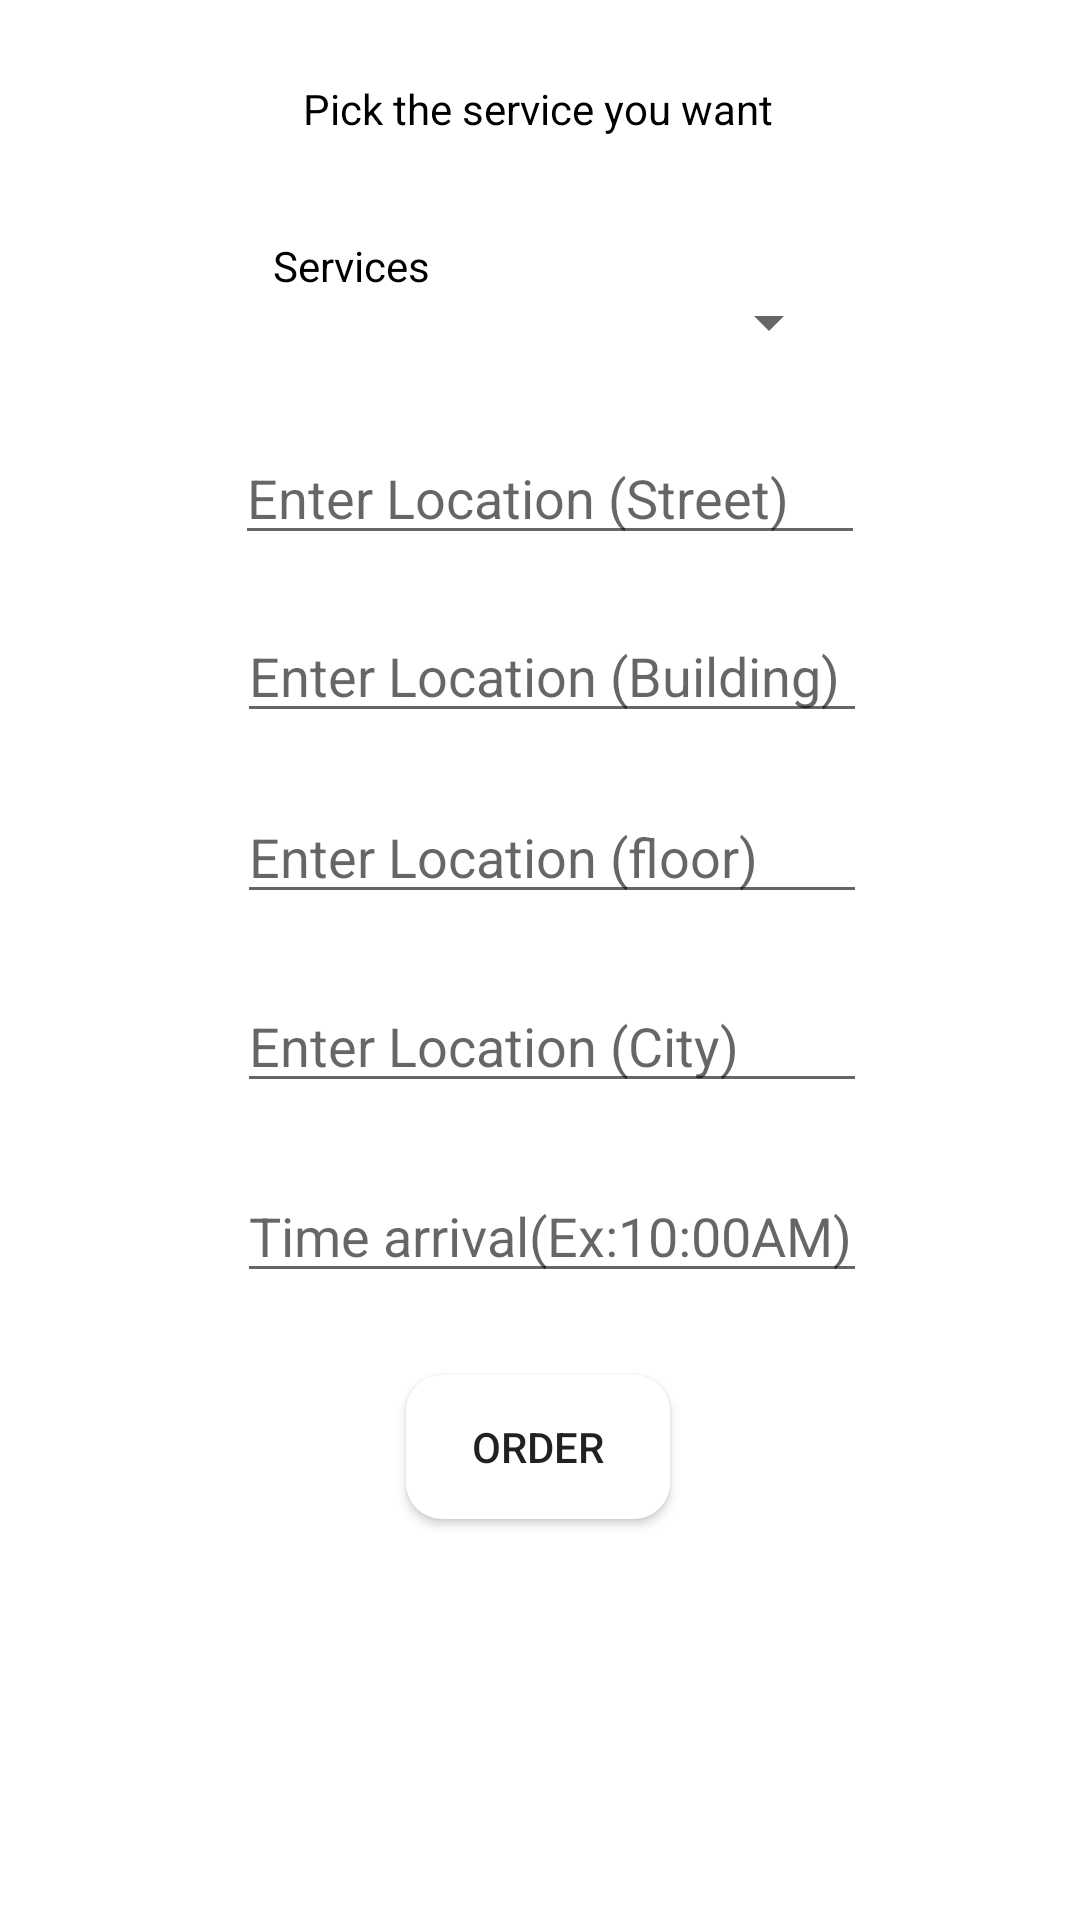

Produce the Android XML layout that renders to this screen, including the resource entries it uses.
<!-- AndroidManifest.xml: application theme Theme.Final_project_front_end -->
<!-- res/layout/activity_main7.xml -->
<?xml version="1.0" encoding="utf-8"?>
<androidx.constraintlayout.widget.ConstraintLayout xmlns:android="http://schemas.android.com/apk/res/android"
    xmlns:app="http://schemas.android.com/apk/res-auto"
    xmlns:tools="http://schemas.android.com/tools"
    android:layout_width="match_parent"
    android:layout_height="match_parent"
    tools:context=".MainActivity7">

    <TextView
        android:id="@+id/pick_services_hint"
        android:layout_width="wrap_content"
        android:layout_height="wrap_content"
        android:hint="Pick the service you want"
        android:textColorHint="@color/black"
        app:layout_constraintBottom_toBottomOf="parent"
        app:layout_constraintEnd_toEndOf="parent"
        app:layout_constraintHorizontal_bias="0.498"
        app:layout_constraintStart_toStartOf="parent"
        app:layout_constraintTop_toTopOf="parent"
        app:layout_constraintVertical_bias="0.043" />


    <Spinner
        android:id="@+id/equipments_spinner"
        android:layout_width="wrap_content"
        android:layout_height="wrap_content"

        android:minWidth="200dp"
        app:layout_constraintBottom_toBottomOf="parent"
        app:layout_constraintEnd_toEndOf="parent"
        app:layout_constraintHorizontal_bias="0.502"
        app:layout_constraintStart_toStartOf="parent"
        app:layout_constraintTop_toTopOf="parent"
        app:layout_constraintVertical_bias="0.155" />

    <EditText
        android:id="@+id/street"
        android:layout_width="wrap_content"
        android:layout_height="wrap_content"
        android:ems="10"
        android:hint="Enter Location (Street)"
        android:inputType="textPostalAddress"
        app:layout_constraintBottom_toBottomOf="parent"
        app:layout_constraintEnd_toEndOf="parent"
        app:layout_constraintHorizontal_bias="0.522"
        app:layout_constraintStart_toStartOf="parent"
        app:layout_constraintTop_toTopOf="parent"
        app:layout_constraintVertical_bias="0.24" />

    <EditText
        android:id="@+id/building"
        android:layout_width="wrap_content"
        android:layout_height="wrap_content"
        android:ems="10"
        android:hint="Enter Location (Building)"
        android:inputType="textPostalAddress"
        app:layout_constraintBottom_toBottomOf="parent"
        app:layout_constraintEnd_toEndOf="parent"
        app:layout_constraintHorizontal_bias="0.527"
        app:layout_constraintStart_toStartOf="parent"
        app:layout_constraintTop_toTopOf="parent"
        app:layout_constraintVertical_bias="0.339" />

    <EditText
        android:id="@+id/floor"
        android:layout_width="wrap_content"
        android:layout_height="wrap_content"
        android:ems="10"
        android:hint="Enter Location (floor)"
        android:inputType="textPostalAddress"
        app:layout_constraintBottom_toBottomOf="parent"
        app:layout_constraintEnd_toEndOf="parent"
        app:layout_constraintHorizontal_bias="0.527"
        app:layout_constraintStart_toStartOf="parent"
        app:layout_constraintTop_toTopOf="parent"
        app:layout_constraintVertical_bias="0.44" />

    <EditText
        android:id="@+id/city"
        android:layout_width="wrap_content"
        android:layout_height="wrap_content"
        android:ems="10"
        android:hint="Enter Location (City)"
        android:inputType="textPersonName"
        app:layout_constraintBottom_toBottomOf="parent"
        app:layout_constraintEnd_toEndOf="parent"
        app:layout_constraintHorizontal_bias="0.527"
        app:layout_constraintStart_toStartOf="parent"
        app:layout_constraintTop_toTopOf="parent"
        app:layout_constraintVertical_bias="0.545" />

    <Button
        android:id="@+id/order_service"
        android:background="@drawable/semi_rounded"
        android:layout_width="wrap_content"
        android:layout_height="wrap_content"
        android:onClick="order"
        android:text="Order"
        app:layout_constraintBottom_toBottomOf="parent"
        app:layout_constraintEnd_toEndOf="parent"
        app:layout_constraintHorizontal_bias="0.498"
        app:layout_constraintStart_toStartOf="parent"
        app:layout_constraintTop_toTopOf="parent"
        app:layout_constraintVertical_bias="0.774" />

    <TextView
        android:id="@+id/equipments_result"
        android:layout_width="304dp"
        android:layout_height="78dp"
        android:textColor="@color/black"
        app:layout_constraintBottom_toBottomOf="parent"
        app:layout_constraintEnd_toEndOf="parent"
        app:layout_constraintHorizontal_bias="0.495"
        app:layout_constraintStart_toStartOf="parent"
        app:layout_constraintTop_toTopOf="parent"
        app:layout_constraintVertical_bias="0.926" />

    <TextView
        android:id="@+id/services_hint_spinner"
        android:layout_width="wrap_content"
        android:layout_height="wrap_content"
        android:text="Services"
        android:textColor="@color/black"
        app:layout_constraintBottom_toBottomOf="parent"
        app:layout_constraintEnd_toEndOf="parent"
        app:layout_constraintHorizontal_bias="0.296"
        app:layout_constraintStart_toStartOf="parent"
        app:layout_constraintTop_toTopOf="parent"
        app:layout_constraintVertical_bias="0.127" />

    <EditText
        android:id="@+id/time"
        android:layout_width="wrap_content"
        android:layout_height="wrap_content"
        android:ems="10"
        android:hint="Time arrival(Ex:10:00AM)"
        android:inputType="textPersonName"
        app:layout_constraintBottom_toBottomOf="parent"
        app:layout_constraintEnd_toEndOf="parent"
        app:layout_constraintHorizontal_bias="0.527"
        app:layout_constraintStart_toStartOf="parent"
        app:layout_constraintTop_toTopOf="parent"
        app:layout_constraintVertical_bias="0.651" />


</androidx.constraintlayout.widget.ConstraintLayout>
<!-- resources referenced by this layout -->
<resources>
  <!-- drawable semi_rounded (drawable) -->
  <?xml version="1.0" encoding="utf-8"?>
  <shape xmlns:android="http://schemas.android.com/apk/res/android">
      <corners  android:radius="12dp"/>
      <solid android:color="#fff"></solid>
  </shape>
  <style name="Theme.Final_project_front_end" parent="Theme.MaterialComponents.DayNight.DarkActionBar">
          
          <item name="colorPrimary">@color/purple_500</item>
          <item name="colorPrimaryVariant">@color/purple_700</item>
          <item name="colorOnPrimary">@color/white</item>
          
          <item name="colorSecondary">@color/teal_200</item>
          <item name="colorSecondaryVariant">@color/teal_700</item>
          <item name="colorOnSecondary">@color/black</item>
          
          <item name="android:statusBarColor" tools:targetApi="l">?attr/colorPrimaryVariant</item>
          
      </style>
  <!-- not gathered from this repository: default colours our renderer supplied (Android Studio template values) -->
  <color name="purple_500">#FF6200EE</color>
  <color name="purple_700">#FF3700B3</color>
  <color name="teal_200">#FF03DAC5</color>
  <color name="teal_700">#FF018786</color>
  <color name="black">#FF000000</color>
  <color name="white">#FFFFFFFF</color>
</resources>
